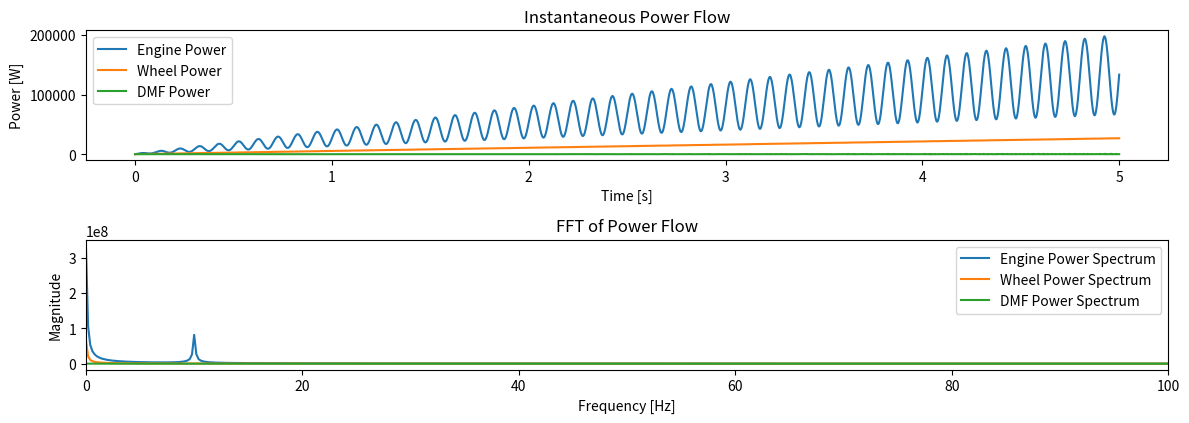

This figure's Python source:
import numpy as np
import matplotlib.pyplot as plt
from scipy.integrate import solve_ivp
from scipy.fftpack import fft, fftfreq

# System parameters
J1 = 0.1  # kg*m^2 (engine side inertia)
J2 = 0.2  # kg*m^2 (wheel side inertia)
k = 5000  # Nm/rad (torsional stiffness of DMF)
c = 50    # Nm.s/rad (torsional damping)
T_avg = 100  # Nm (mean engine torque)
T_amp = 50   # Nm (oscillating component)
rolling_resistance = 20  # Nm (constant resistance at wheel side)

# Simulation time
t_max = 5  # seconds
sampling_rate = 1000  # Hz
t_eval = np.linspace(0, t_max, t_max * sampling_rate)

# Engine torque function
def engine_torque(t):
    return T_avg + T_amp * np.sin(2 * np.pi * 10 * t)  # 10 Hz excitation

# Equations of motion
def driveline_dynamics(t, y):
    theta1, omega1, theta2, omega2 = y
    
    T_engine = engine_torque(t)
    T_wheel = rolling_resistance
    
    # Torsional interaction force
    T_dmf = k * (theta1 - theta2) + c * (omega1 - omega2)
    
    # Equations of motion
    d_omega1 = (T_engine - T_dmf) / J1
    d_omega2 = (T_dmf - T_wheel) / J2
    
    return [omega1, d_omega1, omega2, d_omega2]

# Initial conditions (starting from rest)
y0 = [0, 0, 0, 0]

# Solve ODE
sol = solve_ivp(driveline_dynamics, [0, t_max], y0, t_eval=t_eval, method='RK45')

theta1, omega1, theta2, omega2 = sol.y

# Power computations
P_engine = engine_torque(sol.t) * omega1
P_wheel = rolling_resistance * omega2
P_dmf = (k * (theta1 - theta2) + c * (omega1 - omega2)) * (omega1 - omega2)

# FFT Analysis
N = len(t_eval)
dt = 1 / sampling_rate
freqs = fftfreq(N, dt)

P_engine_fft = np.abs(fft(P_engine))[:N//2]
P_wheel_fft = np.abs(fft(P_wheel))[:N//2]
P_dmf_fft = np.abs(fft(P_dmf))[:N//2]
freqs = freqs[:N//2]

# Plot results
plt.figure(figsize=(12, 6))
plt.subplot(3, 1, 1)
plt.plot(sol.t, P_engine, label='Engine Power')
plt.plot(sol.t, P_wheel, label='Wheel Power')
plt.plot(sol.t, P_dmf, label='DMF Power')
plt.legend()
plt.xlabel('Time [s]')
plt.ylabel('Power [W]')
plt.title('Instantaneous Power Flow')

plt.subplot(3, 1, 2)
plt.plot(freqs, P_engine_fft, label='Engine Power Spectrum')
plt.plot(freqs, P_wheel_fft, label='Wheel Power Spectrum')
plt.plot(freqs, P_dmf_fft, label='DMF Power Spectrum')
plt.legend()
plt.xlabel('Frequency [Hz]')
plt.ylabel('Magnitude')
plt.title('FFT of Power Flow')
plt.xlim(0, 100)  # Focus on low frequencies

plt.tight_layout()
plt.show()
